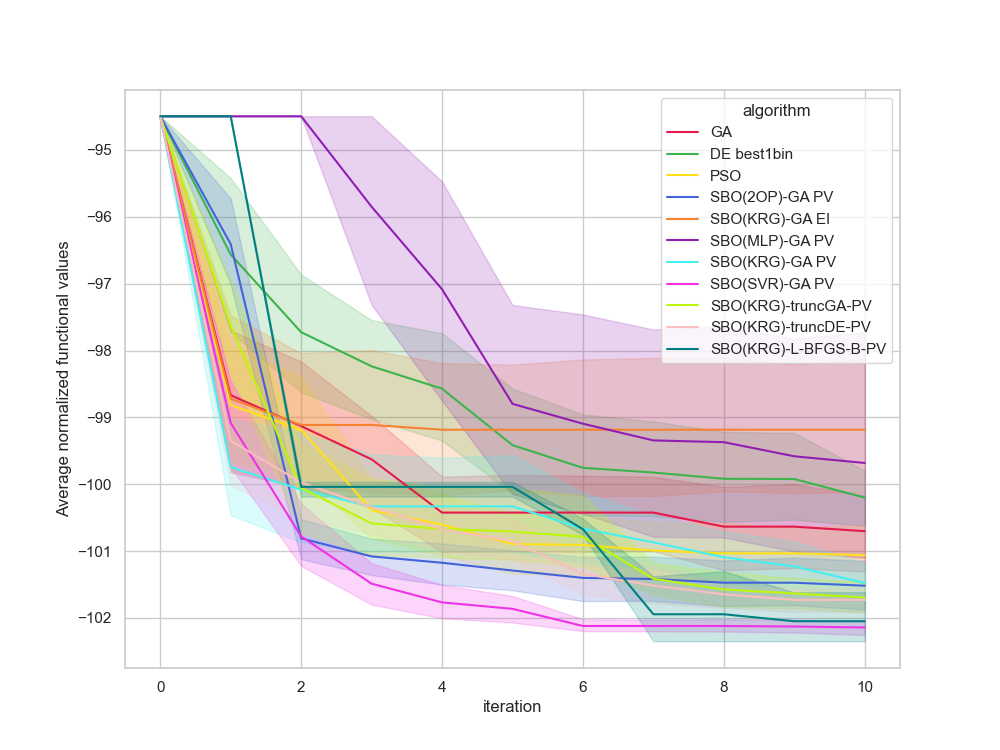

Data behind this chart, as committed beside it:
, Unnamed: 0, value, iteration, algorithm, replicate
0, 0, -94.5, 0, GA, 0
1, 1, -99.89, 1, GA, 0
2, 2, -99.89, 2, GA, 0
3, 3, -99.89, 3, GA, 0
4, 4, -99.89, 4, GA, 0
5, 5, -99.89, 5, GA, 0
6, 6, -99.89, 6, GA, 0
7, 7, -99.89, 7, GA, 0
8, 8, -102, 8, GA, 0
9, 9, -102, 9, GA, 0
10, 10, -102, 10, GA, 0
11, 11, -94.5, 0, GA, 1
12, 12, -99.29, 1, GA, 1
13, 13, -99.29, 2, GA, 1
14, 14, -99.48, 3, GA, 1
15, 15, -99.48, 4, GA, 1
16, 16, -99.48, 5, GA, 1
17, 17, -99.48, 6, GA, 1
18, 18, -99.48, 7, GA, 1
19, 19, -99.48, 8, GA, 1
20, 20, -99.48, 9, GA, 1
21, 21, -99.48, 10, GA, 1
22, 22, -94.5, 0, GA, 2
23, 23, -96.2, 1, GA, 2
24, 24, -96.2, 2, GA, 2
25, 25, -98.45, 3, GA, 2
26, 26, -100.3, 4, GA, 2
27, 27, -100.3, 5, GA, 2
28, 28, -100.3, 6, GA, 2
29, 29, -100.3, 7, GA, 2
30, 30, -100.3, 8, GA, 2
31, 31, -100.3, 9, GA, 2
32, 32, -100.3, 10, GA, 2
33, 33, -94.5, 0, GA, 3
34, 34, -97.68, 1, GA, 3
35, 35, -98.53, 2, GA, 3
36, 36, -98.53, 3, GA, 3
37, 37, -99.13, 4, GA, 3
38, 38, -99.13, 5, GA, 3
39, 39, -99.13, 6, GA, 3
40, 40, -99.13, 7, GA, 3
41, 41, -99.13, 8, GA, 3
42, 42, -99.13, 9, GA, 3
43, 43, -99.8, 10, GA, 3
44, 44, -94.5, 0, GA, 4
45, 45, -100.7, 1, GA, 4
46, 46, -100.7, 2, GA, 4
47, 47, -100.7, 3, GA, 4
48, 48, -100.7, 4, GA, 4
49, 49, -100.7, 5, GA, 4
50, 50, -100.7, 6, GA, 4
51, 51, -100.7, 7, GA, 4
52, 52, -100.7, 8, GA, 4
53, 53, -100.7, 9, GA, 4
54, 54, -100.7, 10, GA, 4
55, 55, -94.5, 0, GA, 5
56, 56, -97.67, 1, GA, 5
57, 57, -100.2, 2, GA, 5
58, 58, -100.2, 3, GA, 5
59, 59, -100.2, 4, GA, 5
... 1,150 more rows
